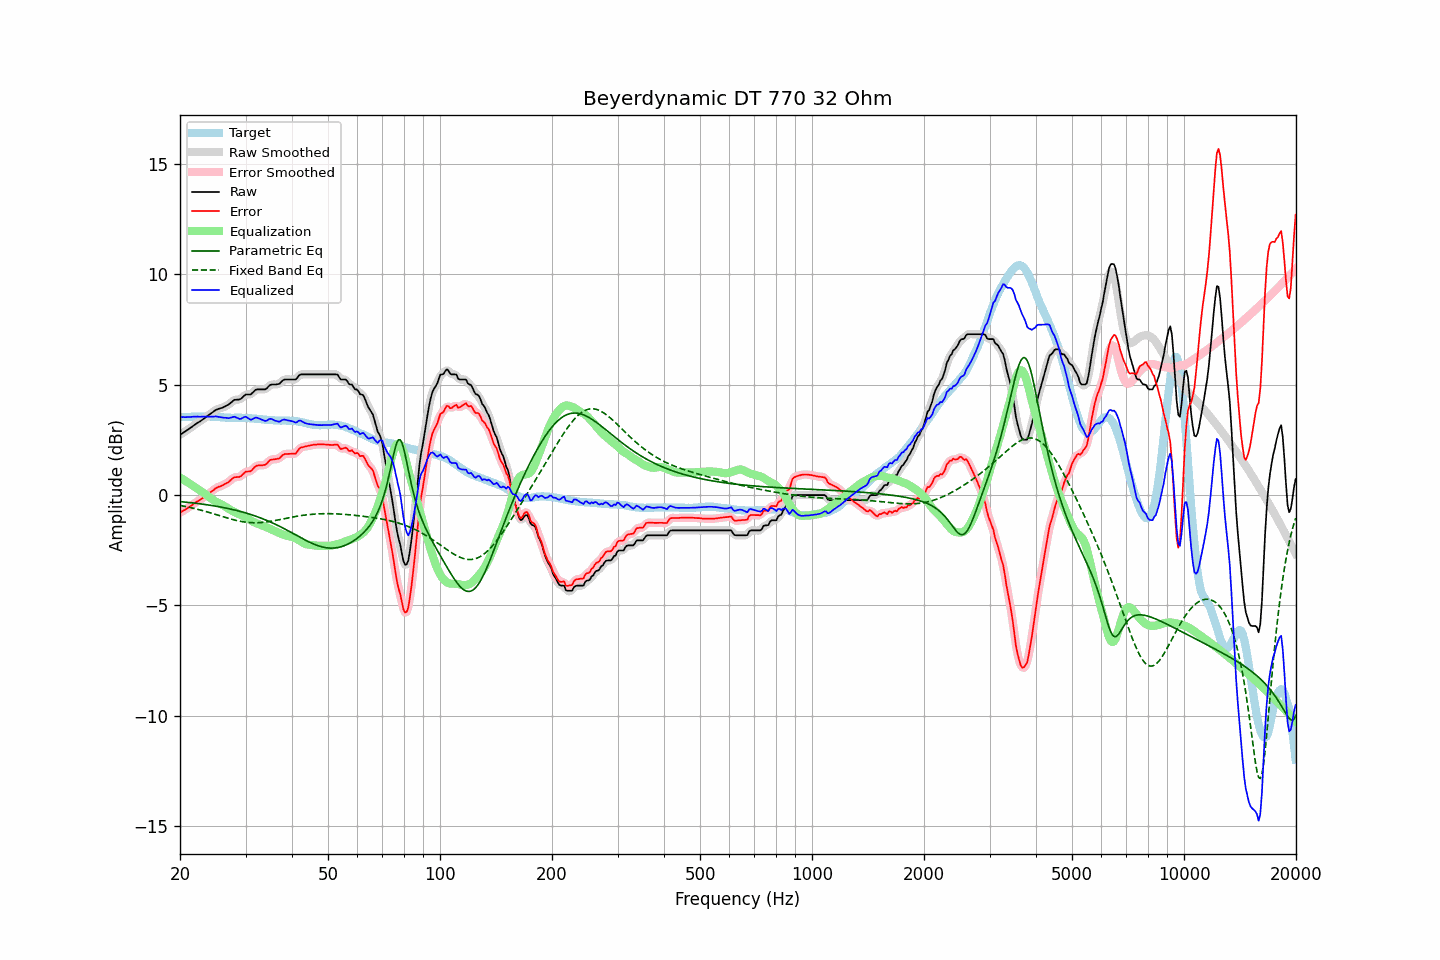

Values plotted in this chart, from the file beside it:
frequency, raw, error, smoothed, error_smoothed, equalization, parametric_eq, fixed_band_eq, equalized_raw, equalized_smoothed, target
20.00, 2.74, -0.79, 2.74, -0.79, 0.80, -0.29, -0.47, 3.54, 3.54, 3.53
20.20, 2.78, -0.75, 2.78, -0.75, 0.75, -0.30, -0.48, 3.53, 3.53, 3.53
20.40, 2.83, -0.70, 2.83, -0.71, 0.71, -0.31, -0.49, 3.54, 3.53, 3.53
20.61, 2.87, -0.67, 2.87, -0.67, 0.66, -0.32, -0.51, 3.53, 3.53, 3.54
20.81, 2.92, -0.62, 2.92, -0.62, 0.61, -0.32, -0.52, 3.53, 3.53, 3.54
21.02, 2.97, -0.57, 2.97, -0.57, 0.57, -0.33, -0.54, 3.54, 3.54, 3.54
21.23, 3.02, -0.52, 3.02, -0.52, 0.52, -0.34, -0.56, 3.54, 3.54, 3.54
21.44, 3.07, -0.48, 3.07, -0.47, 0.47, -0.35, -0.57, 3.54, 3.55, 3.55
21.66, 3.13, -0.42, 3.13, -0.42, 0.42, -0.35, -0.59, 3.55, 3.55, 3.55
21.87, 3.18, -0.37, 3.18, -0.37, 0.38, -0.36, -0.61, 3.56, 3.56, 3.55
22.09, 3.23, -0.32, 3.23, -0.32, 0.33, -0.37, -0.63, 3.56, 3.56, 3.55
22.31, 3.28, -0.28, 3.28, -0.28, 0.28, -0.38, -0.64, 3.56, 3.56, 3.56
22.54, 3.32, -0.23, 3.32, -0.23, 0.23, -0.39, -0.66, 3.55, 3.55, 3.55
22.76, 3.37, -0.19, 3.37, -0.19, 0.18, -0.40, -0.68, 3.55, 3.55, 3.56
22.99, 3.42, -0.14, 3.42, -0.14, 0.13, -0.41, -0.70, 3.55, 3.55, 3.56
23.22, 3.47, -0.09, 3.47, -0.08, 0.08, -0.42, -0.72, 3.55, 3.56, 3.56
23.45, 3.53, -0.03, 3.53, -0.03, 0.03, -0.43, -0.74, 3.56, 3.56, 3.56
23.69, 3.58, 0.02, 3.58, 0.02, -0.02, -0.44, -0.76, 3.56, 3.56, 3.56
23.92, 3.63, 0.06, 3.63, 0.07, -0.08, -0.45, -0.78, 3.55, 3.56, 3.57
24.16, 3.69, 0.13, 3.69, 0.13, -0.13, -0.46, -0.81, 3.56, 3.55, 3.56
24.40, 3.74, 0.18, 3.74, 0.19, -0.19, -0.47, -0.83, 3.55, 3.56, 3.56
24.65, 3.79, 0.23, 3.80, 0.24, -0.24, -0.49, -0.85, 3.55, 3.56, 3.56
24.89, 3.85, 0.31, 3.84, 0.29, -0.28, -0.50, -0.87, 3.57, 3.56, 3.55
25.14, 3.88, 0.34, 3.88, 0.34, -0.32, -0.51, -0.90, 3.56, 3.56, 3.54
25.39, 3.91, 0.38, 3.91, 0.37, -0.36, -0.52, -0.92, 3.55, 3.55, 3.53
25.65, 3.93, 0.40, 3.93, 0.40, -0.40, -0.54, -0.94, 3.53, 3.53, 3.53
25.91, 3.95, 0.43, 3.95, 0.43, -0.43, -0.55, -0.96, 3.52, 3.52, 3.52
26.16, 3.98, 0.46, 3.98, 0.46, -0.47, -0.56, -0.99, 3.51, 3.51, 3.52
26.43, 4.02, 0.51, 4.02, 0.50, -0.51, -0.58, -1.01, 3.51, 3.50, 3.51
26.69, 4.06, 0.55, 4.05, 0.54, -0.56, -0.59, -1.03, 3.50, 3.50, 3.51
26.96, 4.09, 0.58, 4.10, 0.59, -0.61, -0.61, -1.05, 3.48, 3.49, 3.51
27.23, 4.15, 0.64, 4.15, 0.64, -0.65, -0.62, -1.07, 3.50, 3.50, 3.51
27.50, 4.21, 0.71, 4.21, 0.71, -0.69, -0.64, -1.09, 3.52, 3.52, 3.50
27.77, 4.27, 0.77, 4.27, 0.77, -0.73, -0.66, -1.11, 3.54, 3.54, 3.50
28.05, 4.32, 0.81, 4.31, 0.80, -0.77, -0.68, -1.13, 3.55, 3.54, 3.51
28.33, 4.32, 0.81, 4.32, 0.82, -0.80, -0.69, -1.15, 3.52, 3.52, 3.51
28.62, 4.33, 0.82, 4.33, 0.82, -0.84, -0.71, -1.16, 3.49, 3.48, 3.51
28.90, 4.33, 0.82, 4.34, 0.83, -0.88, -0.73, -1.18, 3.45, 3.46, 3.51
29.19, 4.37, 0.87, 4.38, 0.87, -0.91, -0.75, -1.19, 3.46, 3.47, 3.50
29.48, 4.44, 0.94, 4.44, 0.94, -0.94, -0.77, -1.21, 3.50, 3.50, 3.50
29.78, 4.51, 1.01, 4.50, 1.00, -0.97, -0.79, -1.22, 3.54, 3.53, 3.50
30.08, 4.56, 1.07, 4.55, 1.05, -1.01, -0.81, -1.23, 3.55, 3.54, 3.49
30.38, 4.56, 1.07, 4.56, 1.07, -1.05, -0.83, -1.24, 3.51, 3.51, 3.49
30.68, 4.56, 1.07, 4.56, 1.08, -1.10, -0.86, -1.24, 3.46, 3.46, 3.49
30.99, 4.56, 1.08, 4.58, 1.10, -1.15, -0.88, -1.25, 3.41, 3.43, 3.48
31.30, 4.63, 1.15, 4.63, 1.16, -1.19, -0.90, -1.25, 3.44, 3.44, 3.48
31.61, 4.70, 1.23, 4.70, 1.23, -1.23, -0.93, -1.25, 3.47, 3.47, 3.47
31.93, 4.77, 1.30, 4.76, 1.30, -1.26, -0.95, -1.25, 3.51, 3.50, 3.46
32.24, 4.79, 1.34, 4.79, 1.33, -1.29, -0.98, -1.25, 3.50, 3.50, 3.45
32.57, 4.79, 1.35, 4.80, 1.35, -1.32, -1.00, -1.25, 3.47, 3.48, 3.44
32.89, 4.79, 1.35, 4.79, 1.35, -1.34, -1.03, -1.25, 3.45, 3.45, 3.44
33.22, 4.79, 1.35, 4.79, 1.35, -1.37, -1.06, -1.24, 3.42, 3.41, 3.44
33.55, 4.79, 1.36, 4.78, 1.36, -1.40, -1.09, -1.23, 3.39, 3.38, 3.43
33.89, 4.79, 1.37, 4.80, 1.39, -1.43, -1.12, -1.22, 3.36, 3.37, 3.42
34.23, 4.84, 1.43, 4.85, 1.44, -1.46, -1.15, -1.22, 3.38, 3.39, 3.41
34.57, 4.92, 1.52, 4.91, 1.51, -1.50, -1.18, -1.20, 3.42, 3.42, 3.40
34.92, 4.99, 1.59, 4.97, 1.57, -1.53, -1.21, -1.19, 3.46, 3.44, 3.40
35.27, 5.01, 1.61, 5.01, 1.61, -1.56, -1.24, -1.18, 3.45, 3.44, 3.40
35.62, 5.01, 1.61, 5.02, 1.62, -1.60, -1.28, -1.17, 3.41, 3.42, 3.40
35.97, 5.01, 1.63, 5.01, 1.63, -1.63, -1.31, -1.15, 3.38, 3.38, 3.38
... 635 more rows
